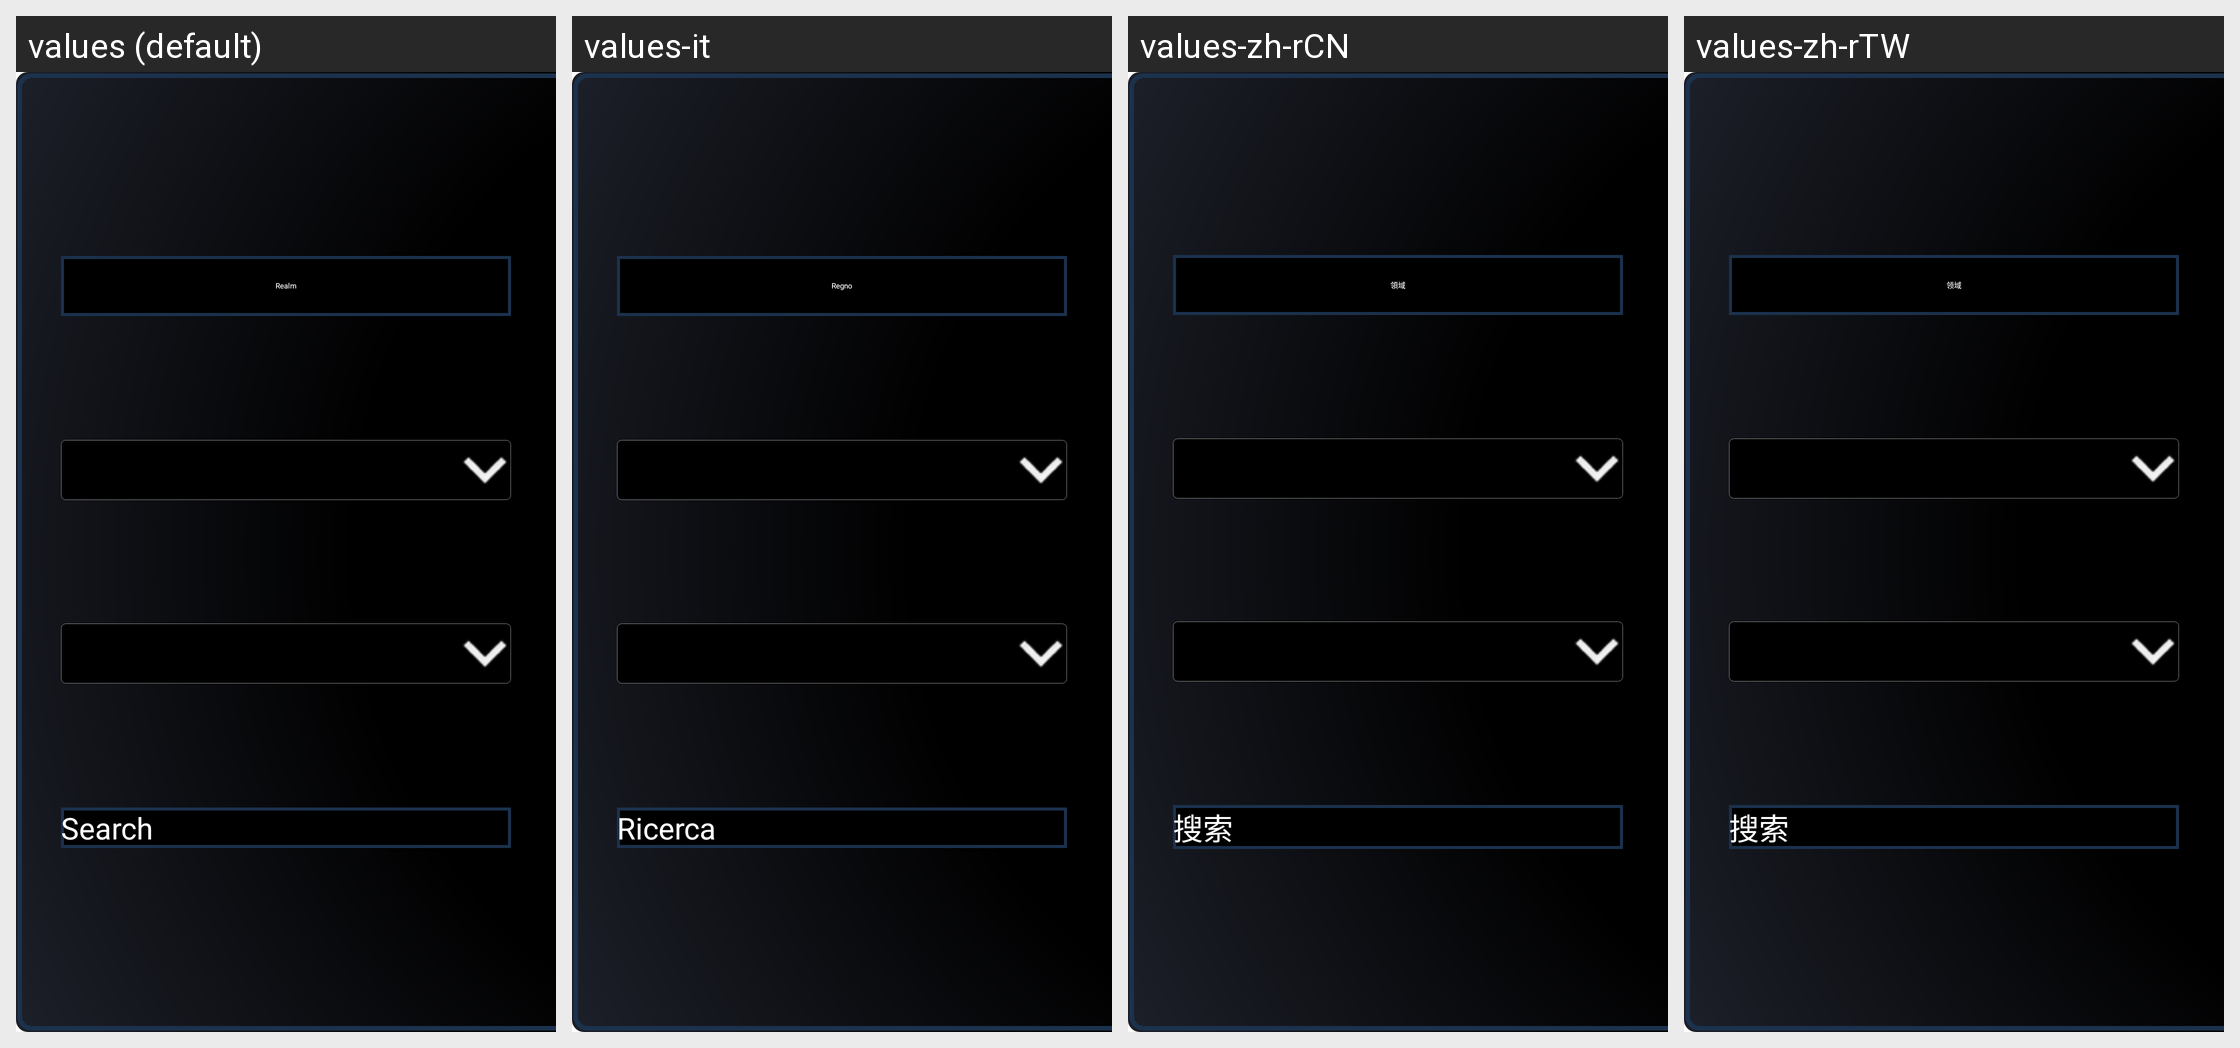

The same Android screen rendered under several of its app's locales, left to right. List the strings drawn on it with the default value and each locale's translation.
Android screen res/layout/wow_mplus_leaderboard_right_panel.xml rendered under 4 locales, left to right: values (default), values-it, values-zh-rCN, values-zh-rTW. Device: Nexus 5 (rendered at 1080×1920; each locale shown at half size, 540×960, under a caption strip naming it); theme Theme.App.Starting.
Other locales in the repository, not shown: values-de, values-es, values-fr, values-ko, values-pt, values-ru, values-zh.
Strings drawn on this screen, with the default value and each locale's value (text and hints the layout hard-codes, and strings that could not be matched under every locale, appear in the picture but are not listed):

realm
  values: Realm
  values-it: Regno
  values-zh-rCN: 領域
  values-zh-rTW: 领域

search
  values: Search
  values-it: Ricerca
  values-zh-rCN: 搜索
  values-zh-rTW: 搜索
